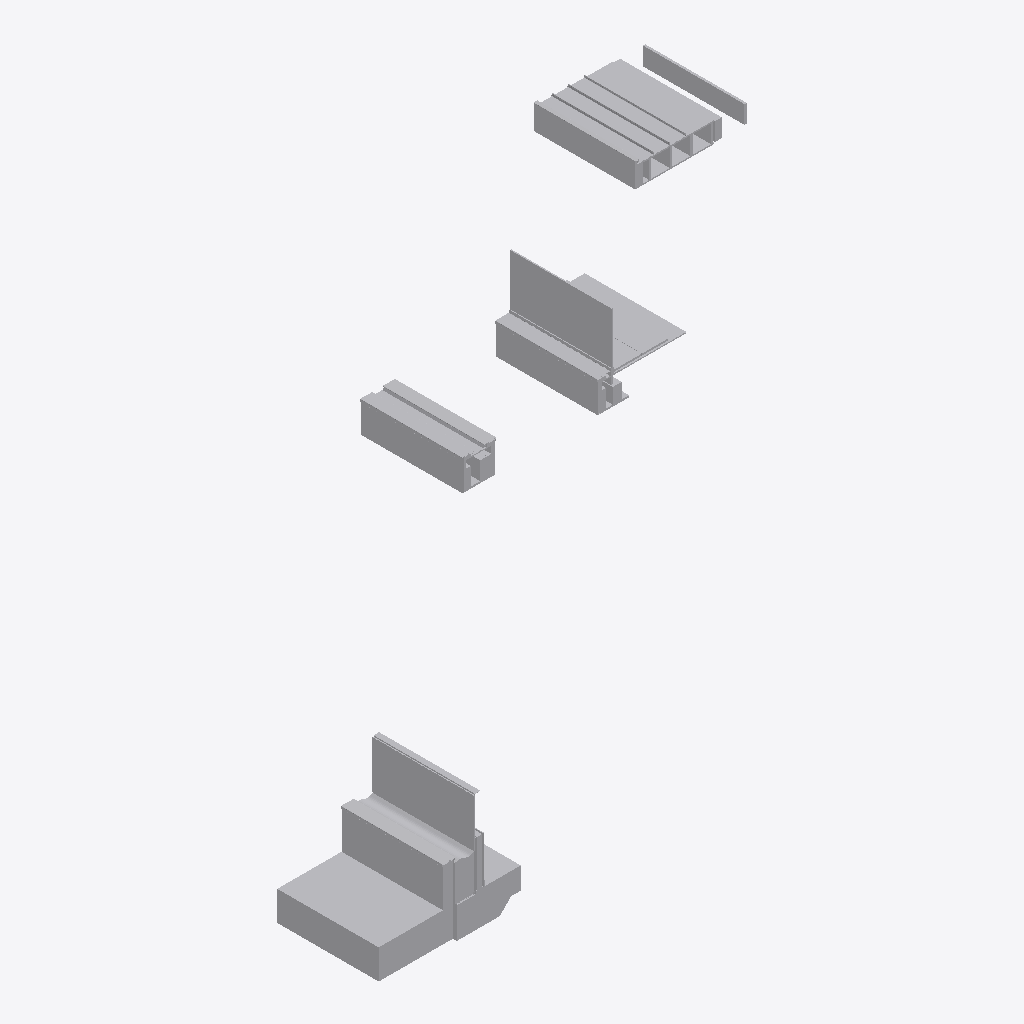
Isometric view of an IFC building model (IFC-SPF (STEP), schema IFC2X3, length unit metre), seen from the south-west, elements coloured by IFC class (only those large enough to see are counted): 57 other elements (light grey).
Extent 7.3 m × 2.0 m × 11.6 m (x, y, z). Storeys (1): Section A1 at 32.62 m. Elements (90): 90 IfcBuildingElementProxy.

HEADER;
FILE_DESCRIPTION(('ViewDefinition [CoordinationView]'),'2;1');
FILE_NAME('Sections B.ifc','2018-12-08T21:27:26',('Yorik van Havre','yorik@uncreated.net'),('uncreated.net'),'IfcOpenShell 0.5.0-dev','IfcOpenShell 0.5.0-dev','');
FILE_SCHEMA(('IFC2X3'));
ENDSEC;
DATA;
#20=IFCPROJECT('3580753c_1e44_4e66_87a',#5,'Sections_B',$,$,$,$,(#11),#19);
#1961=IFCSITE('0GxSsC_p0HwA6F093rt3ko',#5,'Default Site','',$,$,$,$,.ELEMENT.,$,$,$,$,$);
#1963=IFCBUILDING('0GxU2c_p0HwA6F093rt3ko',#5,'Default Building','',$,$,$,$,.ELEMENT.,$,$,$);
#21=IFCBUILDINGSTOREY('0FCFt0_p0HwA6F093rt3ko',#5,'Section A1','',$,$,$,$,.ELEMENT.,32.6196960082558);
#1965=IFCBUILDINGSTOREY('0Gxrle_p0HwA6F093rt3ko',#5,'Default Storey','',$,$,$,$,.ELEMENT.,$);
#117=IFCBUILDINGELEMENTPROXY('0FLSeQ_p0HwA6F093rt3ko',#5,'Planter','',$,#40,#116,$,.ELEMENT.);
#1380=IFCBUILDINGELEMENTPROXY('0GWoMG_p0HwA6F093rt3ko',#5,'Glass002','',$,#40,#1379,$,.ELEMENT.);
#450=IFCBUILDINGELEMENTPROXY('0FWSj__p0HwA6F093rt3ko',#5,'Stucco014','',$,#40,#449,$,.ELEMENT.);
#616=IFCBUILDINGELEMENTPROXY('0Fgrq4_p0HwA6F093rt3ko',#5,'Gravel003','',$,#40,#615,$,.ELEMENT.);
#1914=IFCBUILDINGELEMENTPROXY('0Gpm9i_p0HwA6F093rt3ko',#5,'Flashing008','',$,#40,#1913,$,.ELEMENT.);
#849=IFCBUILDINGELEMENTPROXY('0G2g02_p0HwA6F093rt3ko',#5,'Stucco017','',$,#40,#848,$,.ELEMENT.);
#791=IFCBUILDINGELEMENTPROXY('0Fx7SI_p0HwA6F093rt3ko',#5,'Stucco015','',$,#40,#790,$,.ELEMENT.);
#1927=IFCBUILDINGELEMENTPROXY('0Grc4k_p0HwA6F093rt3ko',#5,'Plywood072','',$,#40,#1926,$,.ELEMENT.);
#1557=IFCBUILDINGELEMENTPROXY('0Gg$0G_p0HwA6F093rt3ko',#5,'Earth','',$,#40,#1556,$,.ELEMENT.);
#728=IFCBUILDINGELEMENTPROXY('0FtmCg_p0HwA6F093rt3ko',#5,'Framing046','',$,#40,#727,$,.ELEMENT.);
#1745=IFCBUILDINGELEMENTPROXY('0GmQLo_p0HwA6F093rt3ko',#5,'Roofing002','',$,#40,#1744,$,.ELEMENT.);
#43=IFCBUILDINGELEMENTPROXY('0FGPH6_p0HwA6F093rt3ko',#5,'Slab004','',$,#40,#42,$,.ELEMENT.);
#1340=IFCBUILDINGELEMENTPROXY('0GTupk_p0HwA6F093rt3ko',#5,'Flashing007','',$,#40,#1339,$,.ELEMENT.);
#1738=IFCBUILDINGELEMENTPROXY('0GlO3S_p0HwA6F093rt3ko',#5,'Roofing001','',$,#40,#1737,$,.ELEMENT.);
#1434=IFCBUILDINGELEMENTPROXY('0GaD7__p0HwA6F093rt3ko',#5,'Membrane029','',$,#40,#1433,$,.ELEMENT.);
#360=IFCBUILDINGELEMENTPROXY('0FR_58_p0HwA6F093rt3ko',#5,'Flashing003','',$,#40,#359,$,.ELEMENT.);
#1163=IFCBUILDINGELEMENTPROXY('0GML1i_p0HwA6F093rt3ko',#5,'Flashing004','',$,#40,#1162,$,.ELEMENT.);
#1170=IFCBUILDINGELEMENTPROXY('0GO3ig_p0HwA6F093rt3ko',#5,'Flashing006','',$,#40,#1169,$,.ELEMENT.);
#1484=IFCBUILDINGELEMENTPROXY('0Gdliw_p0HwA6F093rt3ko',#5,'Flooring006','',$,#40,#1483,$,.ELEMENT.);
#1731=IFCBUILDINGELEMENTPROXY('0GjNq6_p0HwA6F093rt3ko',#5,'Roofing','',$,#40,#1730,$,.ELEMENT.);
#980=IFCBUILDINGELEMENTPROXY('0GEZO0_p0HwA6F093rt3ko',#5,'Membrane028','',$,#40,#979,$,.ELEMENT.);
#677=IFCBUILDINGELEMENTPROXY('0FnJsC_p0HwA6F093rt3ko',#5,'Structure032','',$,#40,#676,$,.ELEMENT.);
#500=IFCBUILDINGELEMENTPROXY('0FZvp2_p0HwA6F093rt3ko',#5,'Flooring004','',$,#40,#499,$,.ELEMENT.);
#563=IFCBUILDINGELEMENTPROXY('0FdN1o_p0HwA6F093rt3ko',#5,'Membrane008','',$,#40,#562,$,.ELEMENT.);
#1940=IFCBUILDINGELEMENTPROXY('0Gsjlm_p0HwA6F093rt3ko',#5,'Soffit003','',$,#40,#1939,$,.ELEMENT.);
#597=IFCBUILDINGELEMENTPROXY('0FfjZO_p0HwA6F093rt3ko',#5,'Sand002','',$,#40,#596,$,.ELEMENT.);
#1452=IFCBUILDINGELEMENTPROXY('0GbP04_p0HwA6F093rt3ko',#5,'Flooring005','',$,#40,#1451,$,.ELEMENT.);
#643=IFCBUILDINGELEMENTPROXY('0FjAZS_p0HwA6F093rt3ko',#5,'Structure028','',$,#40,#642,$,.ELEMENT.);
#1397=IFCBUILDINGELEMENTPROXY('0GXw$K_p0HwA6F093rt3ko',#5,'Metal profile042','',$,#40,#1396,$,.ELEMENT.);
#670=IFCBUILDINGELEMENTPROXY('0FmDTg_p0HwA6F093rt3ko',#5,'Structure031','',$,#40,#669,$,.ELEMENT.);
#98=IFCBUILDINGELEMENTPROXY('0FKF$a_p0HwA6F093rt3ko',#5,'Insulation020','',$,#40,#97,$,.ELEMENT.);
#714=IFCBUILDINGELEMENTPROXY('0FrYpc_p0HwA6F093rt3ko',#5,'Framing044','',$,#40,#713,$,.ELEMENT.);
#707=IFCBUILDINGELEMENTPROXY('0FqWL4_p0HwA6F093rt3ko',#5,'Framing043','',$,#40,#706,$,.ELEMENT.);
#721=IFCBUILDINGELEMENTPROXY('0Fsh9w_p0HwA6F093rt3ko',#5,'Framing045','',$,#40,#720,$,.ELEMENT.);
#180=IFCBUILDINGELEMENTPROXY('0FPOIq_p0HwA6F093rt3ko',#5,'Membrane020','',$,#40,#179,$,.ELEMENT.);
#650=IFCBUILDINGELEMENTPROXY('0FkB$a_p0HwA6F093rt3ko',#5,'Structure029','',$,#40,#649,$,.ELEMENT.);
#636=IFCBUILDINGELEMENTPROXY('0Fh$le_p0HwA6F093rt3ko',#5,'Structure027','',$,#40,#635,$,.ELEMENT.);
#657=IFCBUILDINGELEMENTPROXY('0FlCoI_p0HwA6F093rt3ko',#5,'Structure030','',$,#40,#656,$,.ELEMENT.);
#700=IFCBUILDINGELEMENTPROXY('0FpLRy_p0HwA6F093rt3ko',#5,'Framing042','',$,#40,#699,$,.ELEMENT.);
#770=IFCBUILDINGELEMENTPROXY('0FvscY_p0HwA6F093rt3ko',#5,'Metal profile032','',$,#40,#769,$,.ELEMENT.);
#844=IFCBUILDINGELEMENTPROXY('0G1eqK_p0HwA6F093rt3ko',#5,'Metal profile034','',$,#40,#843,$,.ELEMENT.);
#62=IFCBUILDINGELEMENTPROXY('0FHjxi_p0HwA6F093rt3ko',#5,'Gypsum020','',$,#40,#61,$,.ELEMENT.);
#684=IFCBUILDINGELEMENTPROXY('0FoKuY_p0HwA6F093rt3ko',#5,'Structure033','',$,#40,#683,$,.ELEMENT.);
#1195=IFCBUILDINGELEMENTPROXY('0GQ8fG_p0HwA6F093rt3ko',#5,'Plywood069','',$,#40,#1194,$,.ELEMENT.);
#1020=IFCBUILDINGELEMENTPROXY('0GJ5OU_p0HwA6F093rt3ko',#5,'Plywood070','',$,#40,#1019,$,.ELEMENT.);
#887=IFCBUILDINGELEMENTPROXY('0G4qOc_p0HwA6F093rt3ko',#5,'Plywood067','',$,#40,#886,$,.ELEMENT.);
#157=IFCBUILDINGELEMENTPROXY('0FOB6g_p0HwA6F093rt3ko',#5,'Membrane014','',$,#40,#156,$,.ELEMENT.);
#517=IFCBUILDINGELEMENTPROXY('0Fb0yy_p0HwA6F093rt3ko',#5,'Plywood066','',$,#40,#516,$,.ELEMENT.);
#489=IFCBUILDINGELEMENTPROXY('0FYmy4_p0HwA6F093rt3ko',#5,'Plywood065','',$,#40,#488,$,.ELEMENT.);
#1953=IFCBUILDINGELEMENTPROXY('0Gtq8m_p0HwA6F093rt3ko',#5,'Plywood071','',$,#40,#1952,$,.ELEMENT.);
#894=IFCBUILDINGELEMENTPROXY('0G5yCO_p0HwA6F093rt3ko',#5,'Blocking035','',$,#40,#893,$,.ELEMENT.);
#141=IFCBUILDINGELEMENTPROXY('0FMiP6_p0HwA6F093rt3ko',#5,'Membrane013','',$,#40,#140,$,.ELEMENT.);
#1564=IFCBUILDINGELEMENTPROXY('0GiKxU_p0HwA6F093rt3ko',#5,'Blocking040','',$,#40,#1563,$,.ELEMENT.);
#908=IFCBUILDINGELEMENTPROXY('0G85g__p0HwA6F093rt3ko',#5,'Plywood068','',$,#40,#907,$,.ELEMENT.);
#1245=IFCBUILDINGELEMENTPROXY('0GSalk_p0HwA6F093rt3ko',#5,'Joint017','',$,#40,#1244,$,.ELEMENT.);
#813=IFCBUILDINGELEMENTPROXY('0FyJj4_p0HwA6F093rt3ko',#5,'Membrane021','',$,#40,#812,$,.ELEMENT.);
#827=IFCBUILDINGELEMENTPROXY('0F_YkC_p0HwA6F093rt3ko',#5,'Stucco016','',$,#40,#826,$,.ELEMENT.);
ENDSEC;
